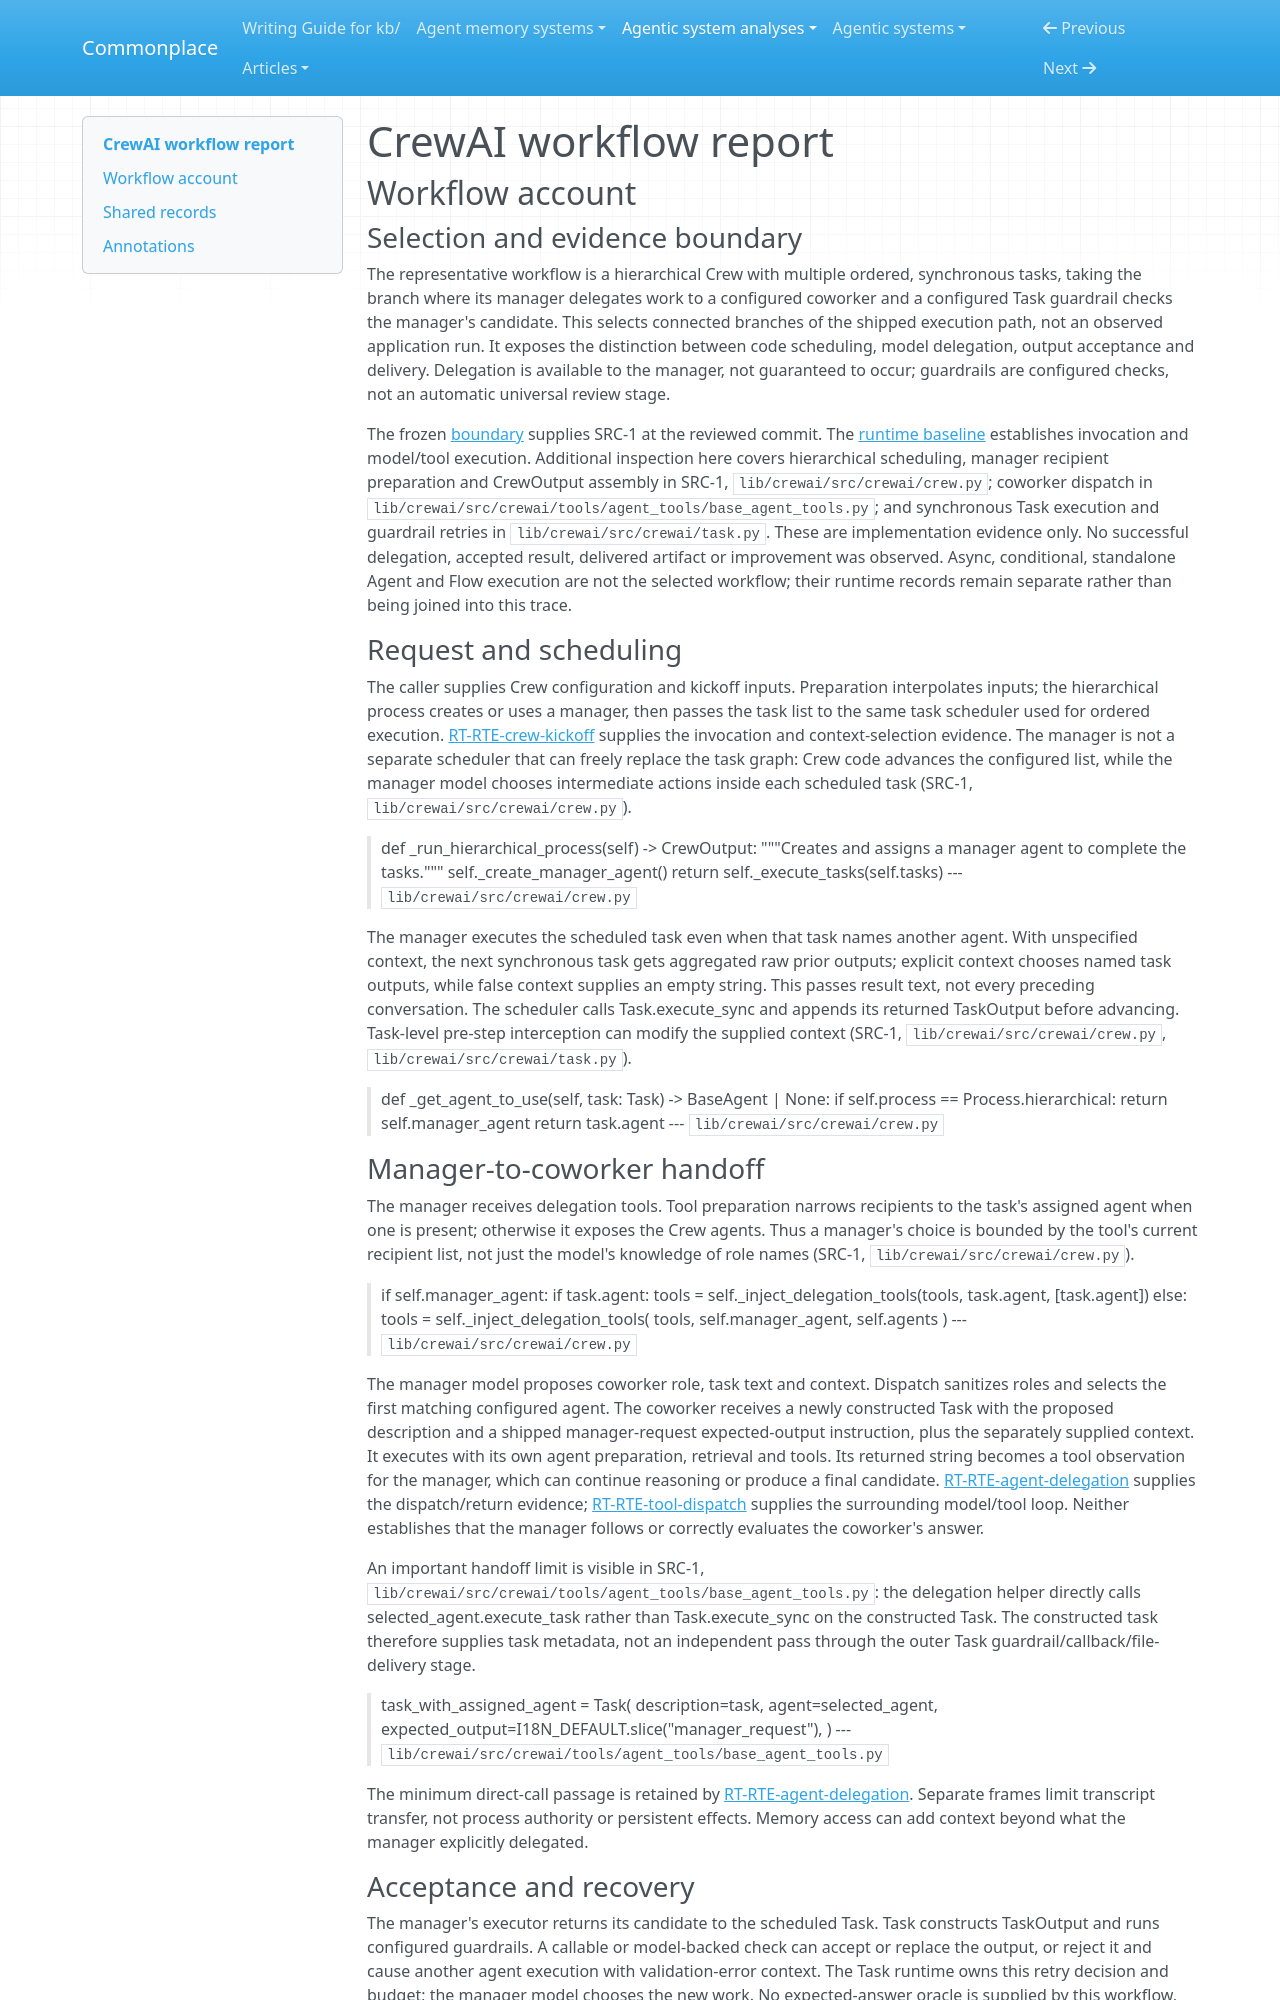

repository: zby/commonplace · page: agentic-system-analyses/retained/crewai/workflow/index.html · generator: mkdocs

---
type: agentic-system-analyses/types/agentic-system-workflow-report.md
description: "CrewAI workflow account: hierarchical Crew scheduling, coworker delegation, Task guardrail recovery and aggregate delivery."
run-id: AAS-2026-10-15-crewai-62e53db969a7-01
reviewed-boundary: "3da2d4e9932b5f2fa9aa73ea9245e0f8b5c154f8"
---

# CrewAI workflow report

## Workflow account

### Selection and evidence boundary

The representative workflow is a hierarchical Crew with multiple ordered, synchronous tasks, taking the branch where its manager delegates work to a configured coworker and a configured Task guardrail checks the manager's candidate. This selects connected branches of the shipped execution path, not an observed application run. It exposes the distinction between code scheduling, model delegation, output acceptance and delivery. Delegation is available to the manager, not guaranteed to occur; guardrails are configured checks, not an automatic universal review stage.

The frozen [boundary](boundary.md) supplies SRC-1 at the reviewed commit. The [runtime baseline](runtime.md) establishes invocation and model/tool execution. Additional inspection here covers hierarchical scheduling, manager recipient preparation and CrewOutput assembly in SRC-1, `lib/crewai/src/crewai/crew.py`; coworker dispatch in `lib/crewai/src/crewai/tools/agent_tools/base_agent_tools.py`; and synchronous Task execution and guardrail retries in `lib/crewai/src/crewai/task.py`. These are implementation evidence only. No successful delegation, accepted result, delivered artifact or improvement was observed. Async, conditional, standalone Agent and Flow execution are not the selected workflow; their runtime records remain separate rather than being joined into this trace.

### Request and scheduling

The caller supplies Crew configuration and kickoff inputs. Preparation interpolates inputs; the hierarchical process creates or uses a manager, then passes the task list to the same task scheduler used for ordered execution. [RT-RTE-crew-kickoff](runtime.md#rt-rte-crew-kickoff) supplies the invocation and context-selection evidence. The manager is not a separate scheduler that can freely replace the task graph: Crew code advances the configured list, while the manager model chooses intermediate actions inside each scheduled task (SRC-1, `lib/crewai/src/crewai/crew.py`).

> def _run_hierarchical_process(self) -> CrewOutput:
>     """Creates and assigns a manager agent to complete the tasks."""
>     self._create_manager_agent()
>     return self._execute_tasks(self.tasks)
> --- `lib/crewai/src/crewai/crew.py`

The manager executes the scheduled task even when that task names another agent. With unspecified context, the next synchronous task gets aggregated raw prior outputs; explicit context chooses named task outputs, while false context supplies an empty string. This passes result text, not every preceding conversation. The scheduler calls Task.execute_sync and appends its returned TaskOutput before advancing. Task-level pre-step interception can modify the supplied context (SRC-1, `lib/crewai/src/crewai/crew.py`, `lib/crewai/src/crewai/task.py`).

> def _get_agent_to_use(self, task: Task) -> BaseAgent | None:
>     if self.process == Process.hierarchical:
>         return self.manager_agent
>     return task.agent
> --- `lib/crewai/src/crewai/crew.py`
